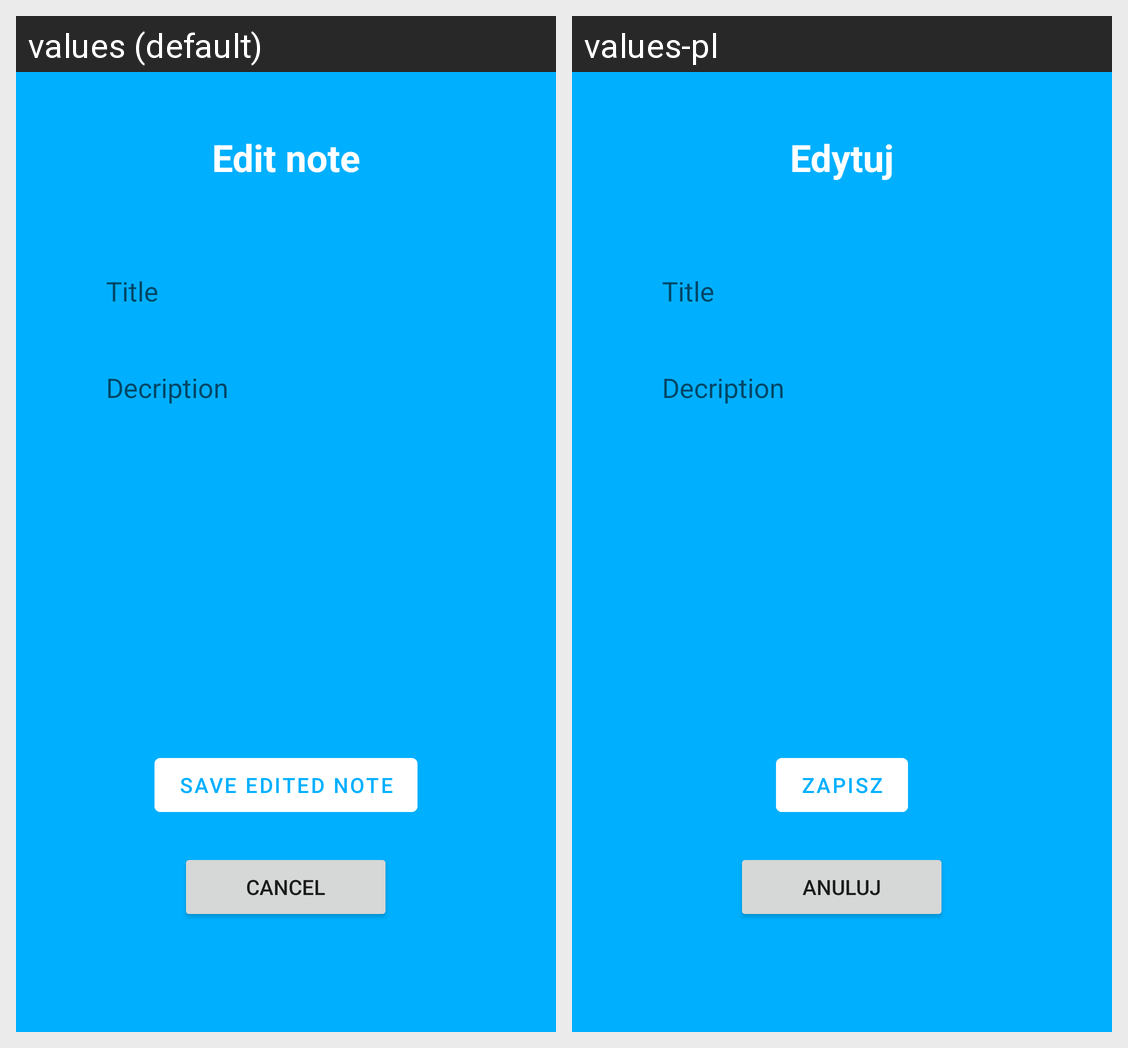

For this localized Android screen grid, give each drawn string resource with its value in every locale shown.
Android screen res/layout/activity_edit_note.xml rendered under 2 locales, left to right: values (default), values-pl. Device: Nexus 5 (rendered at 1080×1920; each locale shown at half size, 540×960, under a caption strip naming it); theme Theme.SM_projekt.
Strings drawn on this screen, with the default value and each locale's value (text and hints the layout hard-codes, and strings that could not be matched under every locale, appear in the picture but are not listed):

edit_title
  values: Edit note
  values-pl: Edytuj

save_edited_note
  values: SAVE EDITED NOTE
  values-pl: ZAPISZ

cancel
  values: CANCEL
  values-pl: Anuluj
